Image classification data set "1 Sweet Pumpkin Dataset" (shahriar218/Machine-Learning on GitHub). Class labels (5): downy mildew disease of sweet pumpkin, fresh leaf of sweet pumpkin, leaf curl disease of sweet pumpkin, mosaic disease of sweet pumpkin, sweet pumpkin red beetle.

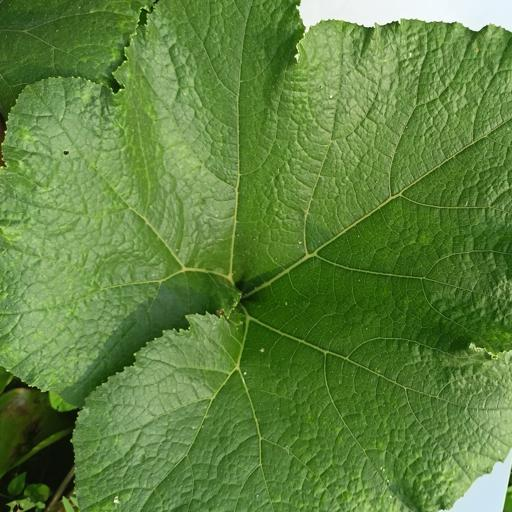
Label: fresh leaf of sweet pumpkin

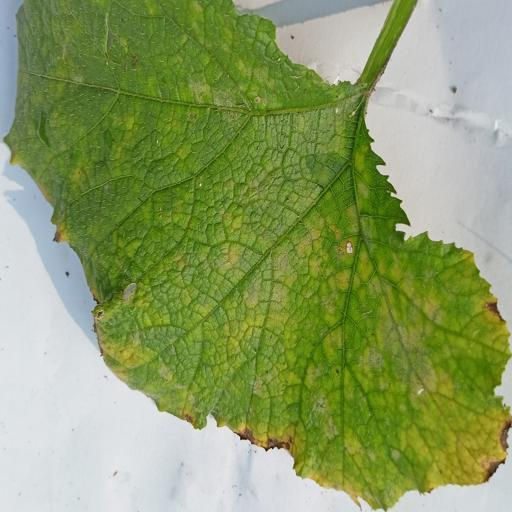
Label: downy mildew disease of sweet pumpkin

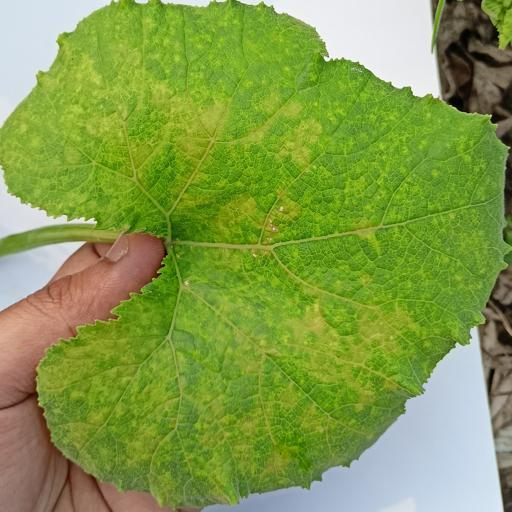
Label: sweet pumpkin red beetle

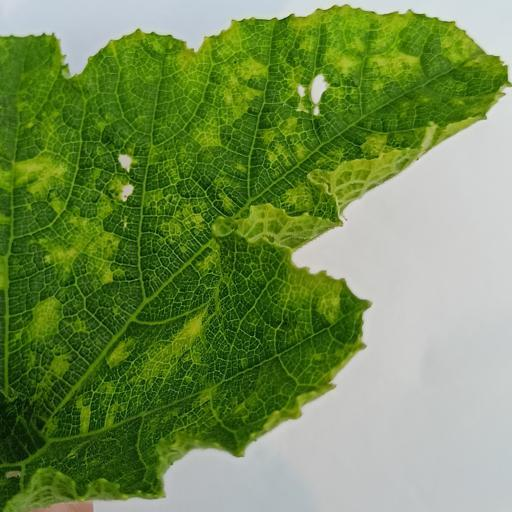
Label: leaf curl disease of sweet pumpkin

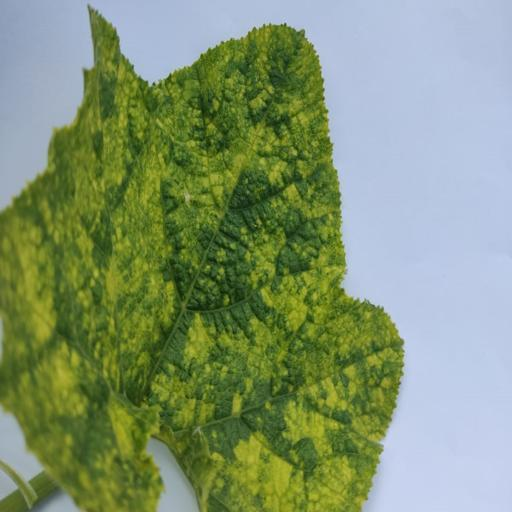
Label: mosaic disease of sweet pumpkin

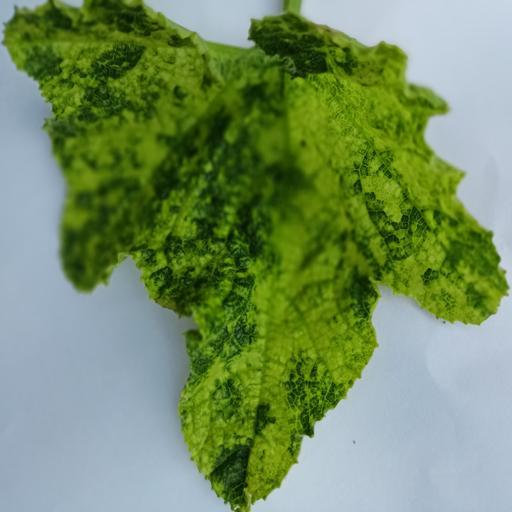
Label: mosaic disease of sweet pumpkin
